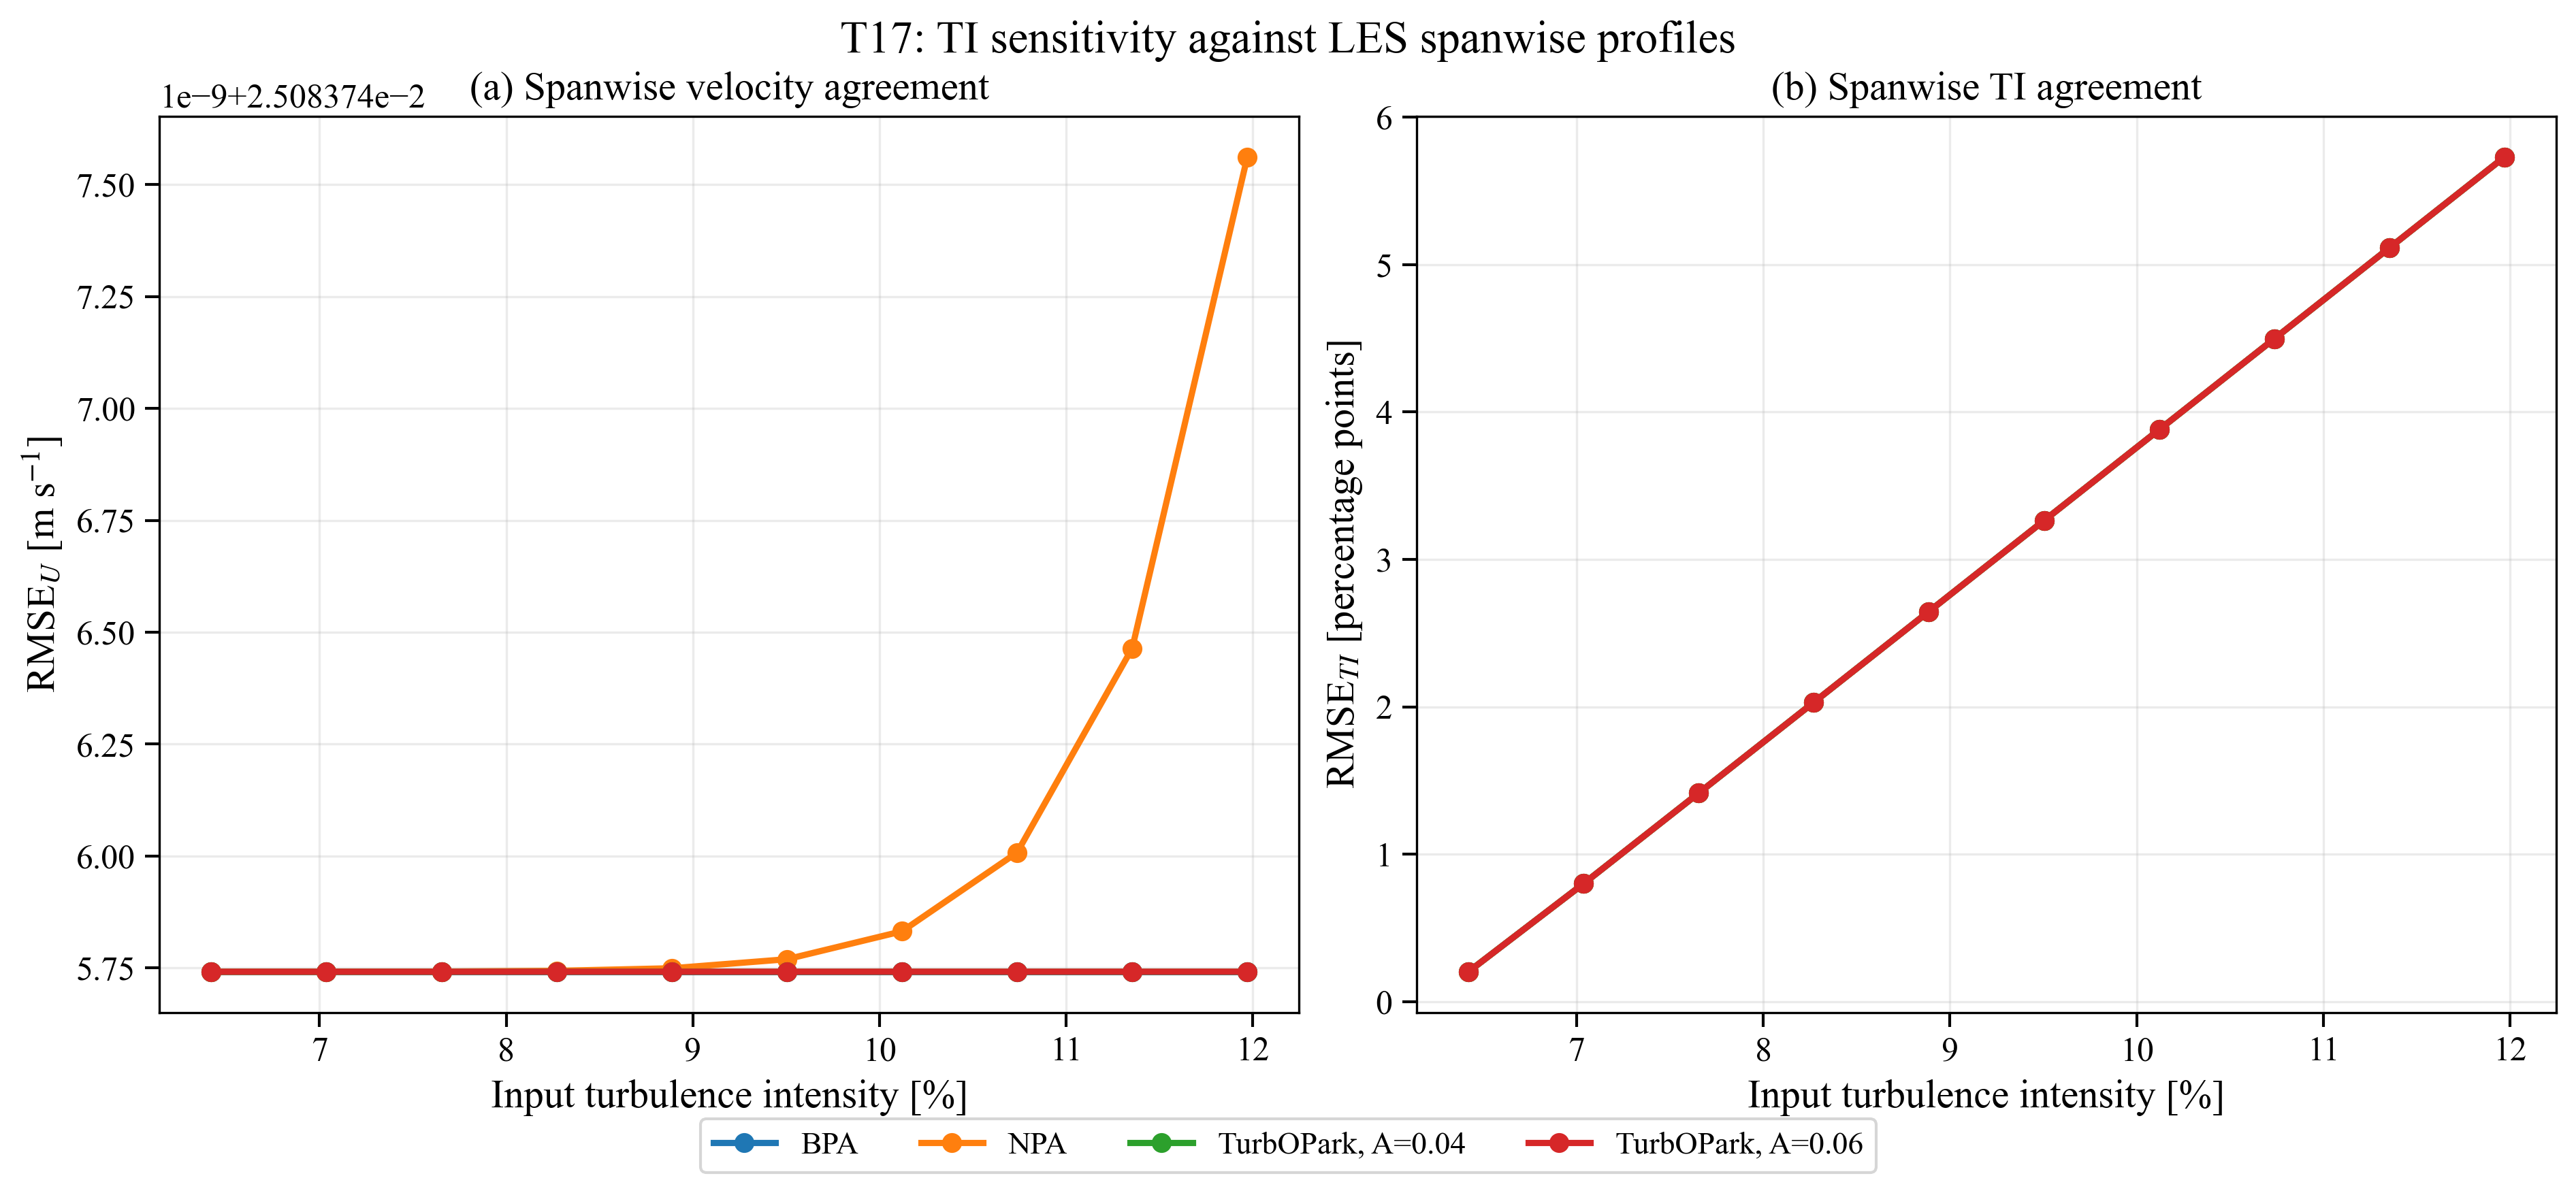

The table this chart was drawn from, first rows:
TI_label, TI_input, TI_input_percent, model, model_label, RMSE_U_mps, RMSE_TI, RMSE_TI_percent_points, NRMSE_U, NRMSE_TI, combined_score, U_model_rotor_mean, TI_model_rotor_mean, U_LES_rotor_mean, TI_LES_rotor_mean
6.4%, 0.0642, 6.42, BPA2014, BPA, 0.02508, 0.002032, 0.2032, 0.002642, 0.03255, 0.02059, 9.505, 0.0642, 9.495, 0.06242
6.4%, 0.0642, 6.42, NPA2016, NPA, 0.02508, 0.002032, 0.2032, 0.002642, 0.03255, 0.02059, 9.505, 0.0642, 9.495, 0.06242
6.4%, 0.0642, 6.42, Nygaard2022, TurbOPark, A=0.04, 0.02508, 0.002032, 0.2032, 0.002642, 0.03255, 0.02059, 9.505, 0.0642, 9.495, 0.06242
6.4%, 0.0642, 6.42, Nygaard2022_A0.06, TurbOPark, A=0.06, 0.02508, 0.002032, 0.2032, 0.002642, 0.03255, 0.02059, 9.505, 0.0642, 9.495, 0.06242
7.0%, 0.07037, 7.037, BPA2014, BPA, 0.02508, 0.008005, 0.8005, 0.002642, 0.1282, 0.07799, 9.505, 0.07037, 9.495, 0.06242
7.0%, 0.07037, 7.037, NPA2016, NPA, 0.02508, 0.008005, 0.8005, 0.002642, 0.1282, 0.07799, 9.505, 0.07037, 9.495, 0.06242
7.0%, 0.07037, 7.037, Nygaard2022, TurbOPark, A=0.04, 0.02508, 0.008005, 0.8005, 0.002642, 0.1282, 0.07799, 9.505, 0.07037, 9.495, 0.06242
7.0%, 0.07037, 7.037, Nygaard2022_A0.06, TurbOPark, A=0.06, 0.02508, 0.008005, 0.8005, 0.002642, 0.1282, 0.07799, 9.505, 0.07037, 9.495, 0.06242
7.7%, 0.07653, 7.653, BPA2014, BPA, 0.02508, 0.01415, 1.415, 0.002642, 0.2266, 0.137, 9.505, 0.07653, 9.495, 0.06242
7.7%, 0.07653, 7.653, NPA2016, NPA, 0.02508, 0.01415, 1.415, 0.002642, 0.2266, 0.137, 9.505, 0.07653, 9.495, 0.06242
7.7%, 0.07653, 7.653, Nygaard2022, TurbOPark, A=0.04, 0.02508, 0.01415, 1.415, 0.002642, 0.2266, 0.137, 9.505, 0.07653, 9.495, 0.06242
7.7%, 0.07653, 7.653, Nygaard2022_A0.06, TurbOPark, A=0.06, 0.02508, 0.01415, 1.415, 0.002642, 0.2266, 0.137, 9.505, 0.07653, 9.495, 0.06242
8.3%, 0.0827, 8.27, BPA2014, BPA, 0.02508, 0.0203, 2.03, 0.002642, 0.3252, 0.1962, 9.505, 0.0827, 9.495, 0.06242
8.3%, 0.0827, 8.27, NPA2016, NPA, 0.02508, 0.0203, 2.03, 0.002642, 0.3252, 0.1962, 9.505, 0.0827, 9.495, 0.06242
8.3%, 0.0827, 8.27, Nygaard2022, TurbOPark, A=0.04, 0.02508, 0.0203, 2.03, 0.002642, 0.3252, 0.1962, 9.505, 0.0827, 9.495, 0.06242
8.3%, 0.0827, 8.27, Nygaard2022_A0.06, TurbOPark, A=0.06, 0.02508, 0.0203, 2.03, 0.002642, 0.3252, 0.1962, 9.505, 0.0827, 9.495, 0.06242
8.9%, 0.08887, 8.887, BPA2014, BPA, 0.02508, 0.02646, 2.646, 0.002642, 0.4239, 0.2554, 9.505, 0.08887, 9.495, 0.06242
8.9%, 0.08887, 8.887, NPA2016, NPA, 0.02508, 0.02646, 2.646, 0.002642, 0.4239, 0.2554, 9.505, 0.08887, 9.495, 0.06242
8.9%, 0.08887, 8.887, Nygaard2022, TurbOPark, A=0.04, 0.02508, 0.02646, 2.646, 0.002642, 0.4239, 0.2554, 9.505, 0.08887, 9.495, 0.06242
8.9%, 0.08887, 8.887, Nygaard2022_A0.06, TurbOPark, A=0.06, 0.02508, 0.02646, 2.646, 0.002642, 0.4239, 0.2554, 9.505, 0.08887, 9.495, 0.06242
9.5%, 0.09504, 9.504, BPA2014, BPA, 0.02508, 0.03263, 3.263, 0.002642, 0.5227, 0.3147, 9.505, 0.09504, 9.495, 0.06242
9.5%, 0.09504, 9.504, NPA2016, NPA, 0.02508, 0.03263, 3.263, 0.002642, 0.5227, 0.3147, 9.505, 0.09504, 9.495, 0.06242
9.5%, 0.09504, 9.504, Nygaard2022, TurbOPark, A=0.04, 0.02508, 0.03263, 3.263, 0.002642, 0.5227, 0.3147, 9.505, 0.09504, 9.495, 0.06242
9.5%, 0.09504, 9.504, Nygaard2022_A0.06, TurbOPark, A=0.06, 0.02508, 0.03263, 3.263, 0.002642, 0.5227, 0.3147, 9.505, 0.09504, 9.495, 0.06242
10.1%, 0.1012, 10.12, BPA2014, BPA, 0.02508, 0.03879, 3.879, 0.002642, 0.6214, 0.3739, 9.505, 0.1012, 9.495, 0.06242
10.1%, 0.1012, 10.12, NPA2016, NPA, 0.02508, 0.03879, 3.879, 0.002642, 0.6214, 0.3739, 9.505, 0.1012, 9.495, 0.06242
10.1%, 0.1012, 10.12, Nygaard2022, TurbOPark, A=0.04, 0.02508, 0.03879, 3.879, 0.002642, 0.6214, 0.3739, 9.505, 0.1012, 9.495, 0.06242
10.1%, 0.1012, 10.12, Nygaard2022_A0.06, TurbOPark, A=0.06, 0.02508, 0.03879, 3.879, 0.002642, 0.6214, 0.3739, 9.505, 0.1012, 9.495, 0.06242
10.7%, 0.1074, 10.74, BPA2014, BPA, 0.02508, 0.04496, 4.496, 0.002642, 0.7202, 0.4332, 9.505, 0.1074, 9.495, 0.06242
10.7%, 0.1074, 10.74, NPA2016, NPA, 0.02508, 0.04496, 4.496, 0.002642, 0.7202, 0.4332, 9.505, 0.1074, 9.495, 0.06242
10.7%, 0.1074, 10.74, Nygaard2022, TurbOPark, A=0.04, 0.02508, 0.04496, 4.496, 0.002642, 0.7202, 0.4332, 9.505, 0.1074, 9.495, 0.06242
10.7%, 0.1074, 10.74, Nygaard2022_A0.06, TurbOPark, A=0.06, 0.02508, 0.04496, 4.496, 0.002642, 0.7202, 0.4332, 9.505, 0.1074, 9.495, 0.06242
11.4%, 0.1135, 11.35, BPA2014, BPA, 0.02508, 0.05112, 5.112, 0.002642, 0.819, 0.4925, 9.505, 0.1135, 9.495, 0.06242
11.4%, 0.1135, 11.35, NPA2016, NPA, 0.02508, 0.05112, 5.112, 0.002642, 0.819, 0.4925, 9.505, 0.1135, 9.495, 0.06242
11.4%, 0.1135, 11.35, Nygaard2022, TurbOPark, A=0.04, 0.02508, 0.05112, 5.112, 0.002642, 0.819, 0.4925, 9.505, 0.1135, 9.495, 0.06242
11.4%, 0.1135, 11.35, Nygaard2022_A0.06, TurbOPark, A=0.06, 0.02508, 0.05112, 5.112, 0.002642, 0.819, 0.4925, 9.505, 0.1135, 9.495, 0.06242
12.0%, 0.1197, 11.97, BPA2014, BPA, 0.02508, 0.05729, 5.729, 0.002642, 0.9178, 0.5517, 9.505, 0.1197, 9.495, 0.06242
12.0%, 0.1197, 11.97, NPA2016, NPA, 0.02508, 0.05729, 5.729, 0.002642, 0.9178, 0.5517, 9.505, 0.1197, 9.495, 0.06242
12.0%, 0.1197, 11.97, Nygaard2022, TurbOPark, A=0.04, 0.02508, 0.05729, 5.729, 0.002642, 0.9178, 0.5517, 9.505, 0.1197, 9.495, 0.06242
12.0%, 0.1197, 11.97, Nygaard2022_A0.06, TurbOPark, A=0.06, 0.02508, 0.05729, 5.729, 0.002642, 0.9178, 0.5517, 9.505, 0.1197, 9.495, 0.06242
